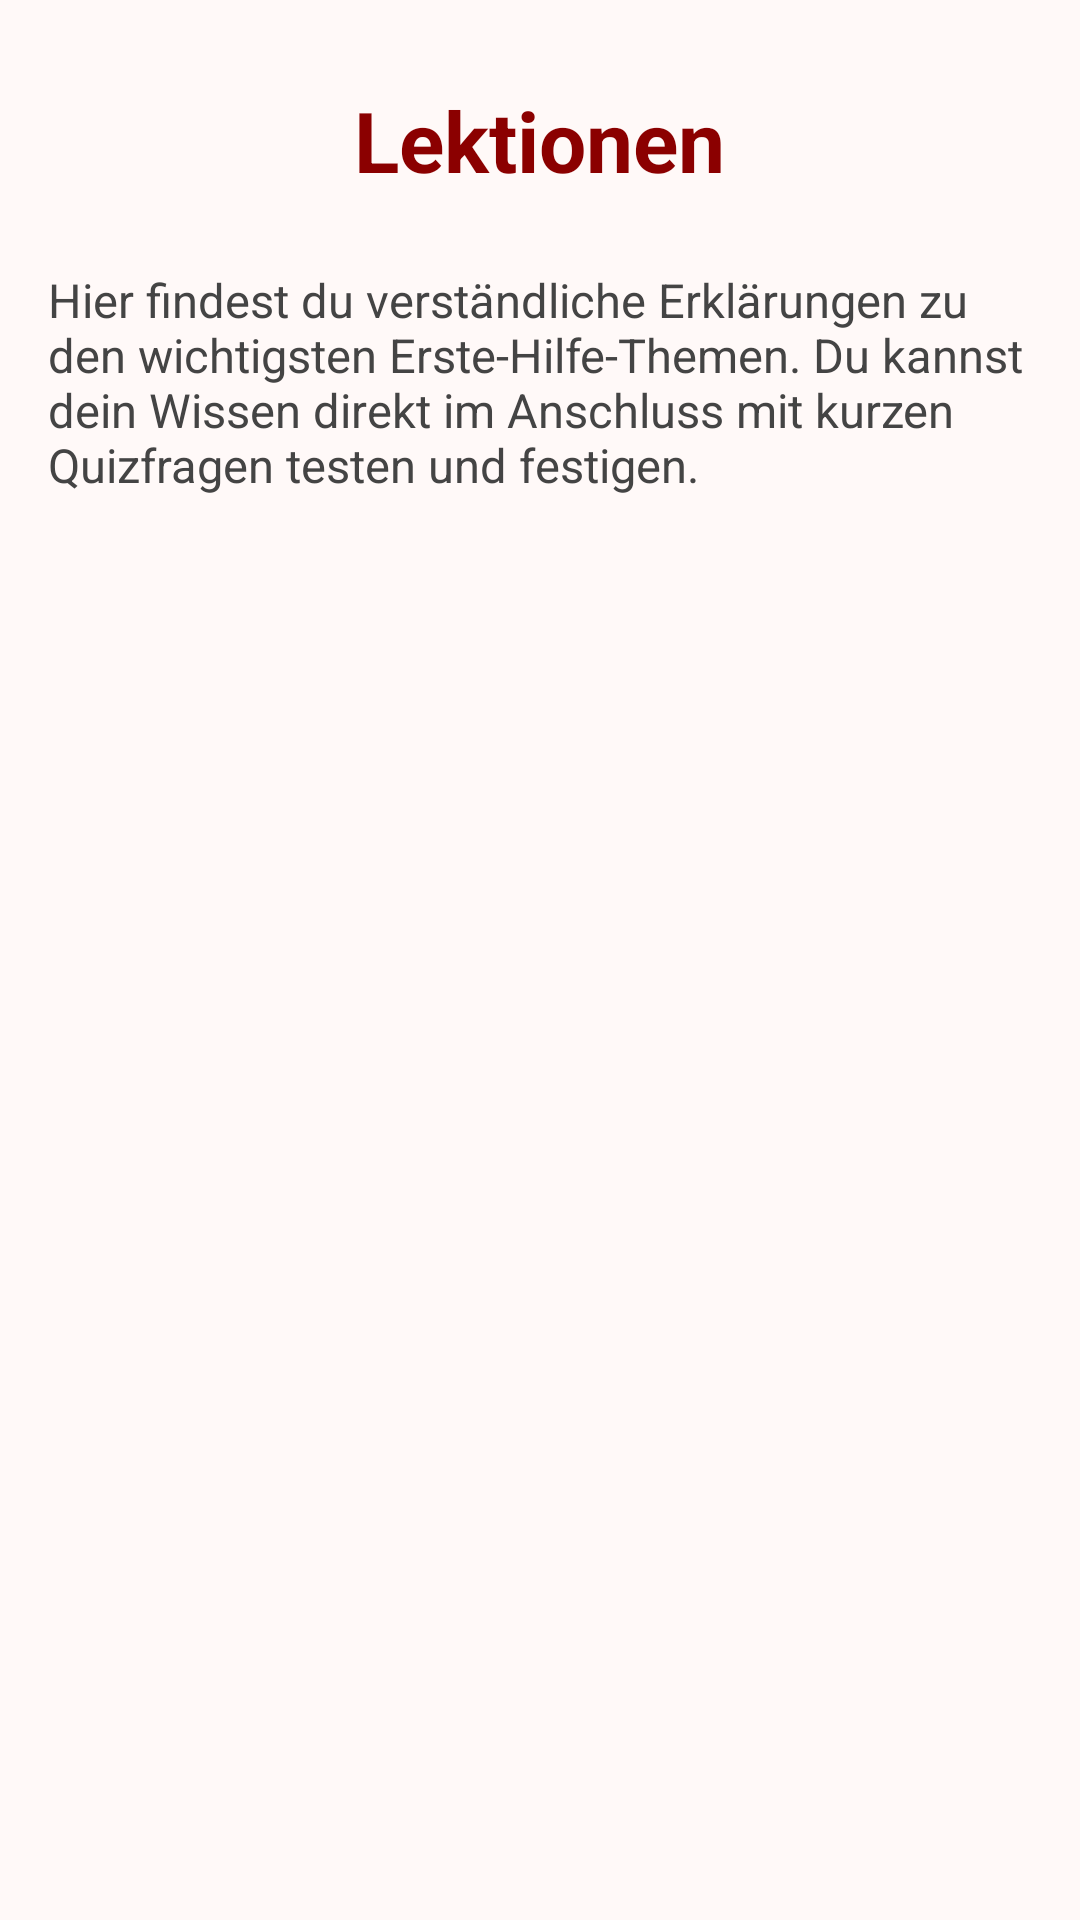

Here is an Android app screen rendered from its layout file. Give the layout XML and the strings, colors and styles it references.
<!-- AndroidManifest.xml: application theme Theme.LifeSaver -->
<!-- res/layout/fragment_lernen.xml -->
<?xml version="1.0" encoding="utf-8"?>
<LinearLayout xmlns:android="http://schemas.android.com/apk/res/android"
    android:orientation="vertical"
    android:layout_width="match_parent"
    android:layout_height="match_parent"
    android:padding="16dp">

    <TextView
        android:id="@+id/textViewUebungUeberschrift"
        android:layout_width="wrap_content"
        android:layout_height="wrap_content"
        android:text="@string/lessons_heading"
        android:textSize="28sp"
        android:textStyle="bold"
        android:textColor="@color/dark_red"
        android:layout_gravity="center"
        android:layout_marginTop="12dp"
        android:layout_marginBottom="24dp" />

    <TextView
        android:id="@+id/textViewEinleitung"
        android:layout_width="match_parent"
        android:layout_height="wrap_content"
        android:layout_marginBottom="24dp"
        android:text="@string/lessons_intro"
        android:textColor="#444444"
        android:textSize="15.5sp" />

    <androidx.recyclerview.widget.RecyclerView
        android:id="@+id/recyclerViewLektion"
        android:layout_width="match_parent"
        android:layout_height="0dp"
        android:layout_weight="1"/>
</LinearLayout>
<!-- resources referenced by this layout -->
<resources>
  <color name="dark_red">#8B0000</color>
  <string name="lessons_heading">Lektionen</string>
  <string name="lessons_intro">Hier findest du verständliche Erklärungen zu den wichtigsten Erste-Hilfe-Themen. Du kannst dein Wissen direkt im Anschluss mit kurzen Quizfragen testen und festigen.</string>
  <style name="Theme.LifeSaver" parent="Base.Theme.LifeSaver" />
  <style name="Base.Theme.LifeSaver" parent="Theme.Material3.DayNight.NoActionBar">
          
          <item name="android:windowBackground">@color/warm_white</item>
  
          
          <item name="android:statusBarColor">@color/warm_white</item>
  
          
          <item name="colorSecondaryContainer">@color/medium_red</item>
      </style>
  <color name="warm_white">#FFF9F8</color>
  <color name="medium_red">#EEF6ACA4</color>
</resources>
